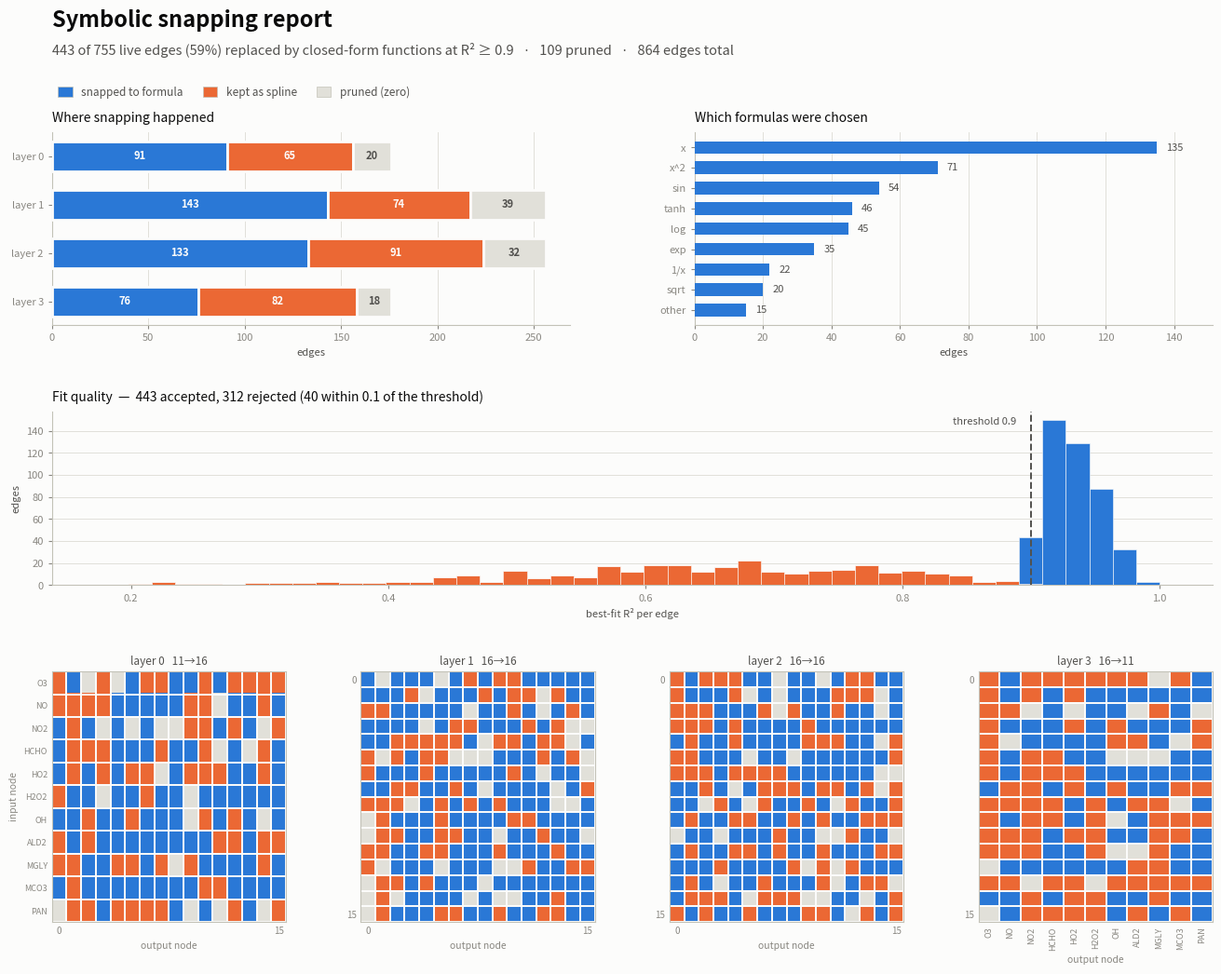

Reproduce this figure in Python. (Note: this script raises an exception after producing the figure.)
"""visualization for auto_symbolic snapping: which edges became closed-form
functions, which stayed splines, and how good the fits were."""
import re
import numpy as np
import matplotlib
matplotlib.use("Agg")
import matplotlib.pyplot as plt
from matplotlib.patches import Patch
from collections import Counter

# palette roles
C_SNAP    = "#2a78d6"
C_SPLINE  = "#eb6834"
C_PRUNED  = "#e1e0d9"
INK       = "#0b0b0b"
INK_2     = "#52514e"
MUTED     = "#898781"
GRID      = "#e1e0d9"
BASELINE  = "#c3c2b7"
SURFACE   = "#fcfcfb"

STATUS_ORDER  = ["snapped", "spline", "pruned"]
STATUS_COLOR  = {"snapped": C_SNAP, "spline": C_SPLINE, "pruned": C_PRUNED}
STATUS_LABEL  = {"snapped": "snapped to formula", "spline": "kept as spline", "pruned": "pruned (zero)"}

_RE_FIX  = re.compile(r"fixing \((\d+),(\d+),(\d+)\) with (\S+?), r2=([\d.eE+-]+), c=([\d.eE+-]+)")
_RE_ZERO = re.compile(r"fixing \((\d+),(\d+),(\d+)\) with 0\s*$")
_RE_OMIT = re.compile(r"For \((\d+),(\d+),(\d+)\) the best fit was (\S+?), but r\^2 = ([\d.eE+-]+)")


def parse_symbolic_log(log_text):
    """turn auto_symbolic's stdout into per-edge records"""
    edges = []
    for line in log_text.splitlines():
        line = line.strip()
        if (m := _RE_FIX.search(line)):
            l, i, j, fun, r2, c = m.groups()
            edges.append(dict(l=int(l), i=int(i), j=int(j), status="snapped",
                              fun=fun, r2=float(r2), complexity=float(c)))
        elif (m := _RE_ZERO.search(line)):
            l, i, j = m.groups()
            edges.append(dict(l=int(l), i=int(i), j=int(j), status="pruned",
                              fun="0", r2=None, complexity=0.0))
        elif (m := _RE_OMIT.search(line)):
            l, i, j, fun, r2 = m.groups()
            edges.append(dict(l=int(l), i=int(i), j=int(j), status="spline",
                              fun=fun, r2=float(r2), complexity=None))
    return edges


def _style_axis(ax, grid_axis=None):
    ax.set_facecolor(SURFACE)
    for side in ("top", "right"):
        ax.spines[side].set_visible(False)
    for side in ("left", "bottom"):
        ax.spines[side].set_color(BASELINE)
        ax.spines[side].set_linewidth(0.8)
    ax.tick_params(colors=MUTED, labelsize=8, length=3, width=0.8)
    if grid_axis:
        ax.grid(axis=grid_axis, color=GRID, linewidth=0.7, zorder=0)
        ax.set_axisbelow(True)


def _panel_coverage(ax, edges, n_layers):
    """stacked bar per layer: how many edges ended in each state"""
    counts = {s: [0] * n_layers for s in STATUS_ORDER}
    for e in edges:
        if e["l"] < n_layers:
            counts[e["status"]][e["l"]] += 1

    y = np.arange(n_layers)
    left = np.zeros(n_layers)
    for status in STATUS_ORDER:
        vals = np.array(counts[status], dtype=float)
        ax.barh(y, vals, left=left, height=0.62, color=STATUS_COLOR[status],
                edgecolor=SURFACE, linewidth=2, zorder=3)
        for yi, (v, l0) in enumerate(zip(vals, left)):
            if v >= max(6, 0.07 * (left + vals).max()):
                ax.text(l0 + v / 2, yi, f"{int(v)}", ha="center", va="center",
                        fontsize=8, color=SURFACE if status != "pruned" else INK_2,
                        fontweight="bold", zorder=4)
        left += vals

    ax.set_yticks(y)
    ax.set_yticklabels([f"layer {i}" for i in range(n_layers)], fontsize=8, color=INK_2)
    ax.invert_yaxis()
    ax.set_xlabel("edges", fontsize=8, color=INK_2)
    ax.set_title("Where snapping happened", fontsize=10, color=INK, loc="left", pad=8)
    _style_axis(ax, grid_axis="x")


def _panel_vocabulary(ax, edges, top_n=8):
    """which closed-form functions the search actually chose"""
    funs = Counter(e["fun"] for e in edges if e["status"] == "snapped" and e["fun"] not in (None, "0"))
    if not funs:
        ax.text(0.5, 0.5, "no edges snapped", ha="center", va="center",
                color=MUTED, fontsize=9, transform=ax.transAxes)
        ax.set_axis_off()
        return
    items = funs.most_common()
    if len(items) > top_n:
        other = sum(c for _, c in items[top_n:])
        items = items[:top_n] + [("other", other)]
    names = [n for n, _ in items][::-1]
    vals  = [c for _, c in items][::-1]

    y = np.arange(len(names))
    ax.barh(y, vals, height=0.62, color=C_SNAP, zorder=3)
    for yi, v in zip(y, vals):
        ax.text(v + max(vals) * 0.02, yi, str(v), va="center", fontsize=8, color=INK_2)
    ax.set_yticks(y)
    ax.set_yticklabels(names, fontsize=8.5, color=INK_2)
    ax.set_xlim(0, max(vals) * 1.12)
    ax.set_xlabel("edges", fontsize=8, color=INK_2)
    ax.set_title("Which formulas were chosen", fontsize=10, color=INK, loc="left", pad=8)
    _style_axis(ax, grid_axis="x")


def _panel_r2(ax, edges, r2_threshold):
    """distribution of best-fit quality, split at the accept threshold"""
    snap = [e["r2"] for e in edges if e["status"] == "snapped" and e["r2"] is not None]
    omit = [e["r2"] for e in edges if e["status"] == "spline" and e["r2"] is not None]
    if not snap and not omit:
        ax.text(0.5, 0.5, "no fit scores recorded", ha="center", va="center",
                color=MUTED, fontsize=9, transform=ax.transAxes)
        ax.set_axis_off()
        return

    lo = min(snap + omit + [r2_threshold])
    bins = np.linspace(max(0.0, lo - 0.02), 1.0, 46)
    ax.hist([omit, snap], bins=bins, stacked=True,
            color=[C_SPLINE, C_SNAP], edgecolor=SURFACE, linewidth=0.4, zorder=3)
    ax.axvline(r2_threshold, color=INK_2, linestyle="--", linewidth=1.4, zorder=4)
    # label sits left of the line, clear of the peak that always abuts it on the right
    ax.text(r2_threshold - (bins[-1] - bins[0]) * 0.012, ax.get_ylim()[1] * 0.97,
            f"threshold {r2_threshold:g} ", fontsize=8, color=INK_2, va="top", ha="right",
            zorder=5, bbox=dict(facecolor=SURFACE, edgecolor="none", pad=1.5))

    near = sum(1 for r in omit if r >= r2_threshold - 0.1)
    ax.set_xlabel("best-fit R² per edge", fontsize=8, color=INK_2)
    ax.set_ylabel("edges", fontsize=8, color=INK_2)
    ax.set_title(f"Fit quality  —  {len(snap)} accepted, {len(omit)} rejected "
                 f"({near} within 0.1 of the threshold)",
                 fontsize=10, color=INK, loc="left", pad=8)
    _style_axis(ax, grid_axis="y")


def _panel_edge_maps(fig, gs_row, edges, width, species):
    """per-layer grid of every edge, colored by outcome"""
    n_layers = len(width) - 1
    sub = gs_row.subgridspec(1, n_layers, wspace=0.32)
    code = {"pruned": 0, "snapped": 1, "spline": 2}
    cmap = matplotlib.colors.ListedColormap([C_PRUNED, C_SNAP, C_SPLINE])

    for l in range(n_layers):
        ax = fig.add_subplot(sub[0, l])
        grid = np.full((width[l], width[l + 1]), np.nan)
        for e in edges:
            if e["l"] == l and e["i"] < width[l] and e["j"] < width[l + 1]:
                grid[e["i"], e["j"]] = code[e["status"]]

        ax.imshow(grid, cmap=cmap, vmin=-0.5, vmax=2.5, aspect="auto", interpolation="nearest")
        ax.set_xticks(np.arange(-0.5, width[l + 1], 1), minor=True)
        ax.set_yticks(np.arange(-0.5, width[l], 1), minor=True)
        ax.grid(which="minor", color=SURFACE, linewidth=1.4)
        ax.tick_params(which="minor", length=0)

        # name the real species on the network's two open ends
        if l == 0 and species is not None and len(species) == width[0]:
            ax.set_yticks(range(width[0]))
            ax.set_yticklabels(species, fontsize=6.5, color=INK_2)
        else:
            ax.set_yticks([0, width[l] - 1]); ax.set_yticklabels(["0", str(width[l] - 1)], fontsize=7)
        if l == n_layers - 1 and species is not None and len(species) == width[-1]:
            ax.set_xticks(range(width[-1]))
            ax.set_xticklabels(species, fontsize=6.5, color=INK_2, rotation=90)
        else:
            ax.set_xticks([0, width[l + 1] - 1]); ax.set_xticklabels(["0", str(width[l + 1] - 1)], fontsize=7)

        ax.tick_params(colors=MUTED, length=0)
        for s in ax.spines.values():
            s.set_color(BASELINE); s.set_linewidth(0.8)
        ax.set_title(f"layer {l}   {width[l]}→{width[l+1]}", fontsize=8.5, color=INK_2, pad=5)
        if l == 0:
            ax.set_ylabel("input node", fontsize=7.5, color=MUTED)
        ax.set_xlabel("output node", fontsize=7.5, color=MUTED)


def plot_symbolic_snapping(edges, width, species=None, r2_threshold=0.9,
                           out_path="figures/symbolic_snapping.png"):
    """render the full snapping report"""
    n_layers = len(width) - 1
    total   = len(edges)
    n_snap  = sum(1 for e in edges if e["status"] == "snapped")
    n_prune = sum(1 for e in edges if e["status"] == "pruned")
    live    = total - n_prune
    pct     = (100.0 * n_snap / live) if live else 0.0

    fig = plt.figure(figsize=(14, 10.6), facecolor=SURFACE)
    gs  = fig.add_gridspec(3, 2, height_ratios=[1.0, 0.9, 1.3],
                           hspace=0.42, wspace=0.24,
                           left=0.075, right=0.965, top=0.855, bottom=0.055)

    fig.text(0.075, 0.962, "Symbolic snapping report", fontsize=17, color=INK, fontweight="bold")
    fig.text(0.075, 0.934,
             f"{n_snap} of {live} live edges ({pct:.0f}%) replaced by closed-form functions "
             f"at R² ≥ {r2_threshold:g}   ·   {n_prune} pruned   ·   {total} edges total",
             fontsize=10.5, color=INK_2)

    # one figure-level legend: the same encoding drives both the bars and the edge maps
    fig.legend(handles=[Patch(facecolor=STATUS_COLOR[s], edgecolor=BASELINE, linewidth=0.5,
                              label=STATUS_LABEL[s]) for s in STATUS_ORDER],
               fontsize=8.5, frameon=False, loc="upper left", bbox_to_anchor=(0.072, 0.912),
               ncol=3, labelcolor=INK_2, handlelength=1.3, handleheight=1.1, columnspacing=1.8)

    _panel_coverage(fig.add_subplot(gs[0, 0]), edges, n_layers)
    _panel_vocabulary(fig.add_subplot(gs[0, 1]), edges)
    _panel_r2(fig.add_subplot(gs[1, :]), edges, r2_threshold)
    _panel_edge_maps(fig, gs[2, :], edges, width, species)

    fig.savefig(out_path, dpi=160, facecolor=SURFACE, bbox_inches="tight")
    plt.close(fig)
    print(f"Saved: {out_path}")
    return out_path


def _mock_edges(width, seed=0):
    """realistic stand-in metadata at true network scale, for layout testing"""
    rng = np.random.default_rng(seed)
    lib = ["x", "x^2", "sin", "tanh", "exp", "log", "sqrt", "1/x", "x^3", "abs"]
    p   = np.array([28, 18, 13, 12, 9, 7, 5, 4, 2, 2], dtype=float); p /= p.sum()
    edges = []
    for l in range(len(width) - 1):
        for i in range(width[l]):
            for j in range(width[l + 1]):
                u = rng.random()
                if u < 0.12:
                    edges.append(dict(l=l, i=i, j=j, status="pruned", fun="0", r2=None, complexity=0.0))
                elif u < 0.62:
                    edges.append(dict(l=l, i=i, j=j, status="snapped", fun=str(rng.choice(lib, p=p)),
                                      r2=float(min(0.999, 0.9 + rng.beta(1.6, 3.2) * 0.1)),
                                      complexity=float(rng.integers(1, 5))))
                else:
                    edges.append(dict(l=l, i=i, j=j, status="spline", fun=str(rng.choice(lib, p=p)),
                                      r2=float(np.clip(rng.beta(5, 2.2) * 0.9, 0.05, 0.899)), complexity=None))
    return edges


if __name__ == "__main__":
    import json, os, sys
    meta_path = sys.argv[1] if len(sys.argv) > 1 else "/tmp/kan_probe_ckpt/symbolic_meta.json"
    out = sys.argv[2] if len(sys.argv) > 2 else "figures/symbolic_snapping.png"
    if os.path.exists(meta_path):
        meta = json.load(open(meta_path))
        print(f"rendering from real metadata: {meta_path}")
        plot_symbolic_snapping(meta["edges"], meta["width"], meta.get("species"),
                               meta.get("r2_threshold", 0.9), out)
    else:
        w = [11, 16, 16, 16, 11]
        sp = ["O3","NO","NO2","HCHO","HO2","H2O2","OH","ALD2","MGLY","MCO3","PAN"]
        print("no real metadata yet — rendering mock at true scale")
        plot_symbolic_snapping(_mock_edges(w), w, sp, 0.9, out)
